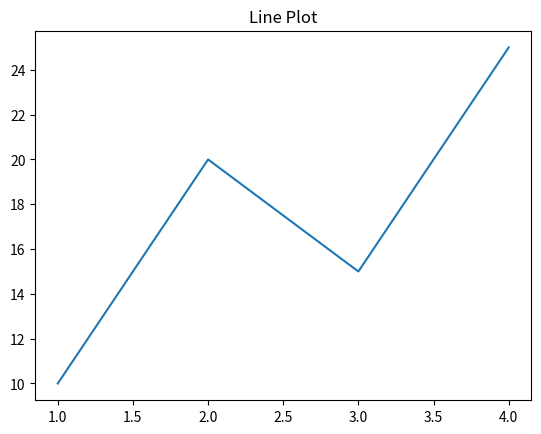

This figure's Python source:
import matplotlib.pyplot as plt

x = [1, 2, 3, 4]
y = [10, 20, 15, 25]
plt.plot(x, y)
plt.title("Line Plot")
plt.show()
